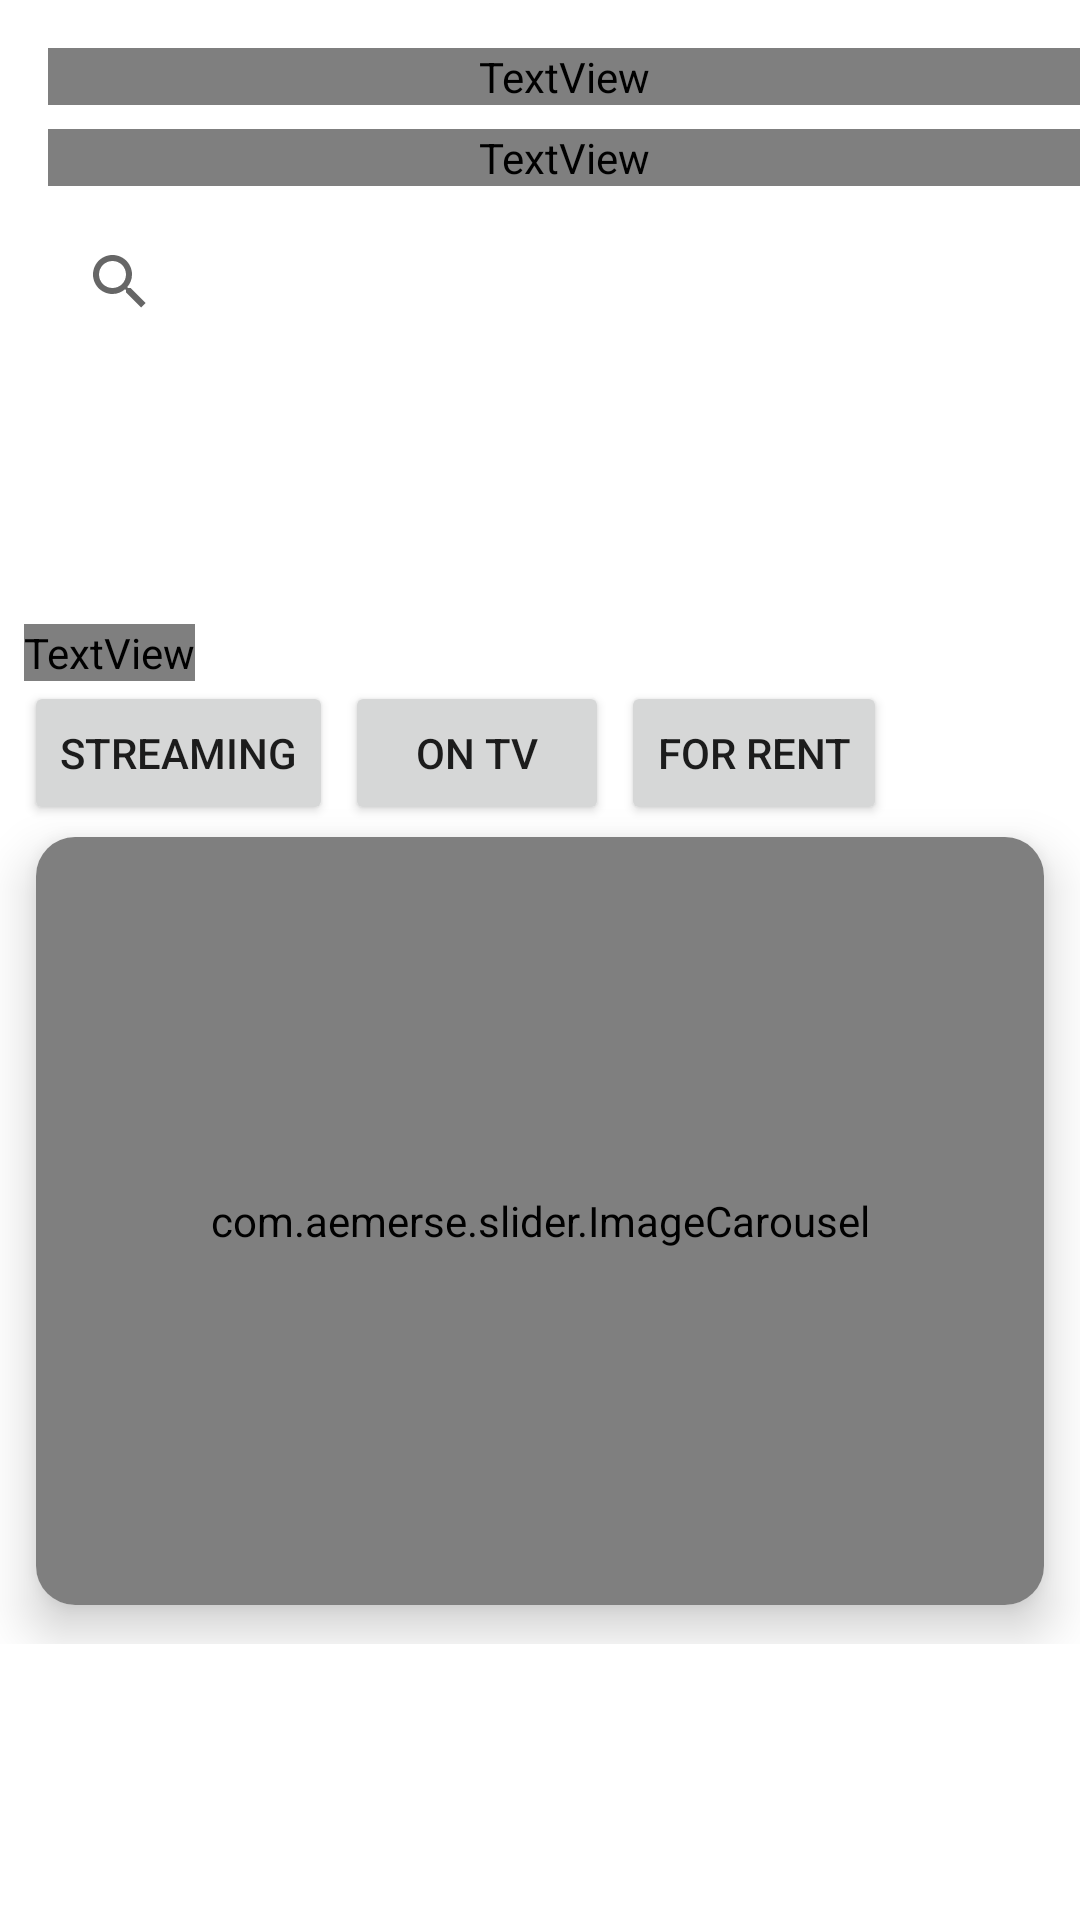

Write the Android layout XML for this screen, with the resource values it uses.
<!-- AndroidManifest.xml: application theme Theme.TheMovieList -->
<!-- res/layout/fragment_home.xml -->
<?xml version="1.0" encoding="utf-8"?>
<layout
    xmlns:android="http://schemas.android.com/apk/res/android"
    xmlns:tools="http://schemas.android.com/tools"
    xmlns:app="http://schemas.android.com/apk/res-auto">
    <data>
        <variable
            name="homefragment"
            type="com.snystudio.themovielist.fragment.HomeFragment" />
    </data>
<FrameLayout
    android:layout_width="match_parent"
    android:layout_height="match_parent"

    tools:context=".fragment.HomeFragment">
    <RelativeLayout
        android:layout_width="match_parent"
        android:layout_height="match_parent">
    <LinearLayout
        android:id="@+id/lin_box_welcome"
        android:layout_width="match_parent"
        android:layout_height="200dp"
        android:orientation="vertical"
        android:background="@drawable/main_top_bg">
        <TextView
            android:layout_width="match_parent"
            android:layout_height="wrap_content"
            android:textColor="@color/white"
            android:fontFamily="@font/bookmanoldstyle"
            android:textSize="30sp"
            android:textStyle="bold"
            android:text="Selamat Datang"
            android:layout_marginStart="16dp"
            android:layout_marginTop="16dp"/>
        <TextView
            android:layout_width="match_parent"
            android:layout_height="wrap_content"
            android:textColor="@color/white"
            android:fontFamily="@font/bookmanoldstyle"
            android:textSize="18sp"
            android:textStyle="bold"
            android:text="Tersedia Berbagai Film Untukmu"
            android:layout_marginStart="16dp"
            android:layout_marginTop="8dp"/>
        <SearchView
            android:id="@+id/searchViewHomeFragment"
            android:layout_width="match_parent"
            android:layout_height="wrap_content"
            android:background="@color/white"
            android:layout_marginStart="16dp"
            android:layout_marginEnd="16dp"
            android:layout_marginTop="8dp"
            android:queryHint="Cari Filmmu disini"/>
    </LinearLayout>
        <RelativeLayout
            android:id="@+id/rec_box_popular"
            android:layout_below="@id/lin_box_welcome"
            android:layout_width="match_parent"
            android:layout_height="wrap_content">
            <LinearLayout
                android:layout_width="match_parent"
                android:layout_height="wrap_content"
                android:orientation="vertical"
                android:layout_marginTop="8dp">
                <TextView
                    android:layout_width="wrap_content"
                    android:layout_height="wrap_content"
                    android:text="Sedang Popular"
                    android:fontFamily="@font/bookmanoldstyle"
                    android:textSize="24sp"
                    android:textStyle="bold"
                    android:layout_marginStart="8dp"/>
                <LinearLayout
                    android:layout_width="match_parent"
                    android:layout_height="wrap_content"
                    android:orientation="horizontal">
                    <Button
                        android:id="@+id/btn_streaming"
                        android:layout_width="wrap_content"
                        android:layout_height="wrap_content"
                        android:layout_marginStart="8dp"
                        android:text="Streaming"/>
                    <Button
                        android:id="@+id/btn_onTV"
                        android:layout_marginStart="4dp"
                        android:layout_marginEnd="4dp"
                        android:layout_width="wrap_content"
                        android:layout_height="wrap_content"
                        android:text="On TV"/>
                    <Button
                        android:id="@+id/btn_forrent"
                        android:layout_width="wrap_content"
                        android:layout_height="wrap_content"
                        android:text="For Rent"/>
                </LinearLayout>
                <androidx.cardview.widget.CardView
                    android:layout_width="match_parent"
                    android:layout_height="wrap_content"
                    app:cardCornerRadius="13dp"
                    android:elevation="8dp"
                    android:divider="@android:color/transparent"
                    android:dividerHeight="0.0px"
                    android:clipToPadding="false"
                    android:clipChildren="false"
                    app:cardElevation="10dp"
                    app:cardPreventCornerOverlap="false"
                    android:layout_marginBottom="13dp"
                    android:layout_marginTop="4dp"
                    android:layout_marginLeft="12dp"
                    android:layout_marginRight="12dp"
                    >
                    <com.aemerse.slider.ImageCarousel
                        android:id="@+id/carouselView"
                        android:layout_width="match_parent"
                        android:layout_height="256dp"/>

                </androidx.cardview.widget.CardView>
            </LinearLayout>
        </RelativeLayout>
    </RelativeLayout>

</FrameLayout>
</layout>
<!-- resources referenced by this layout -->
<resources>
  <style name="Theme.TheMovieList" parent="Theme.MaterialComponents.DayNight.NoActionBar">
          
          <item name="colorPrimary">@color/purple_500</item>
          <item name="colorPrimaryVariant">@color/purple_700</item>
          <item name="colorOnPrimary">@color/white</item>
          
          <item name="colorSecondary">@color/teal_200</item>
          <item name="colorSecondaryVariant">@color/teal_700</item>
          <item name="colorOnSecondary">@color/black</item>
          
          <item name="android:statusBarColor" tools:targetApi="l">?attr/colorPrimaryVariant</item>
          
      </style>
  <!-- not gathered from this repository: default colours our renderer supplied (Android Studio template values) -->
  <color name="purple_500">#FF6200EE</color>
  <color name="purple_700">#FF3700B3</color>
  <color name="teal_200">#FF03DAC5</color>
  <color name="teal_700">#FF018786</color>
  <color name="black">#FF000000</color>
  <color name="white">#FFFFFFFF</color>
</resources>
